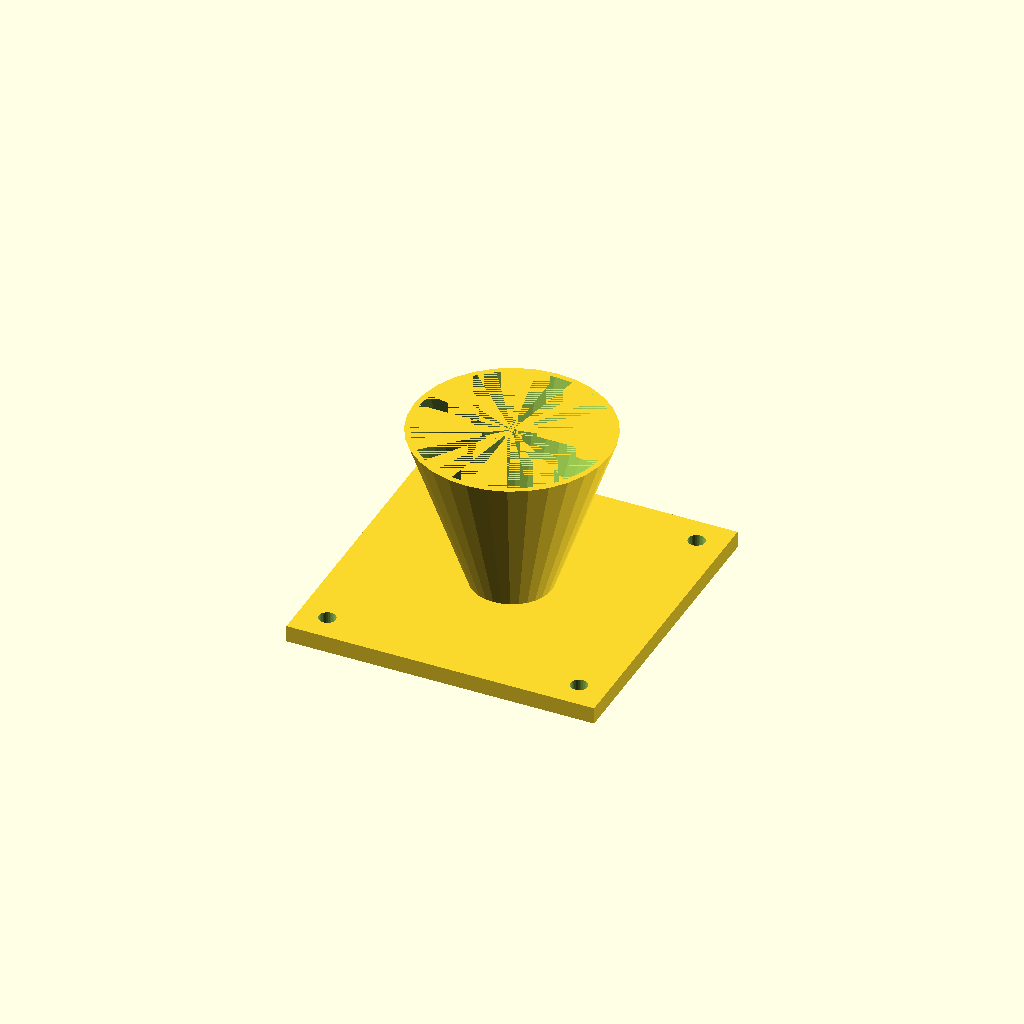
Cell 1 — every parameter at its default value.
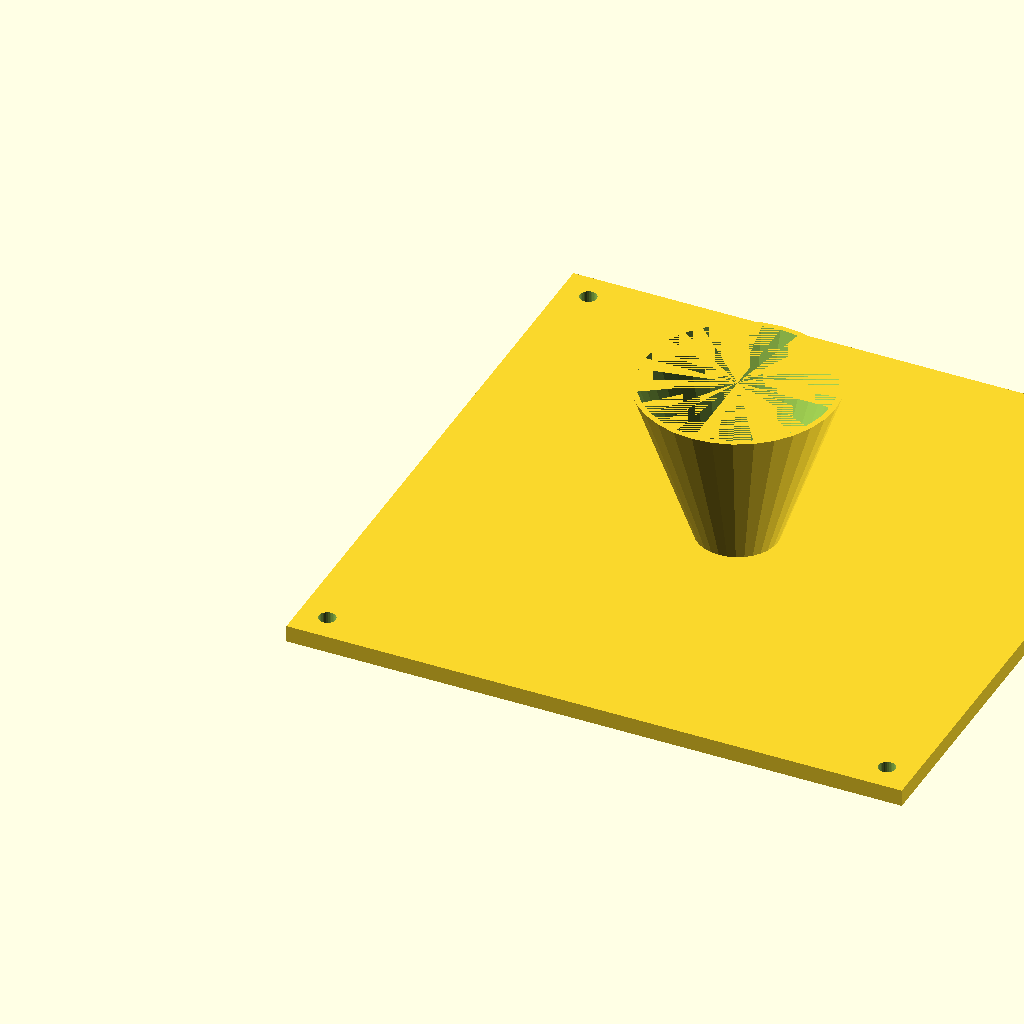
Cell 2: the same model with fl = 220.
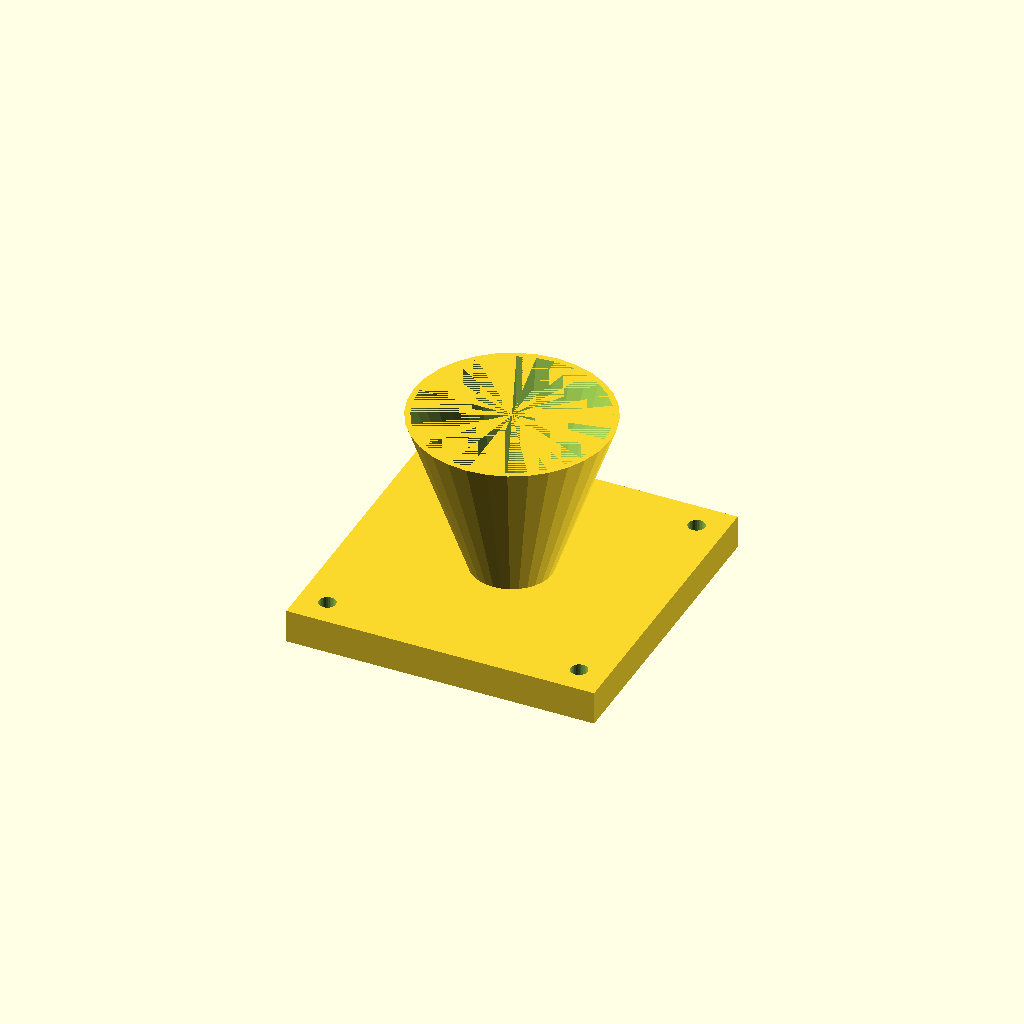
Cell 3: the same model with fl_t = 12.
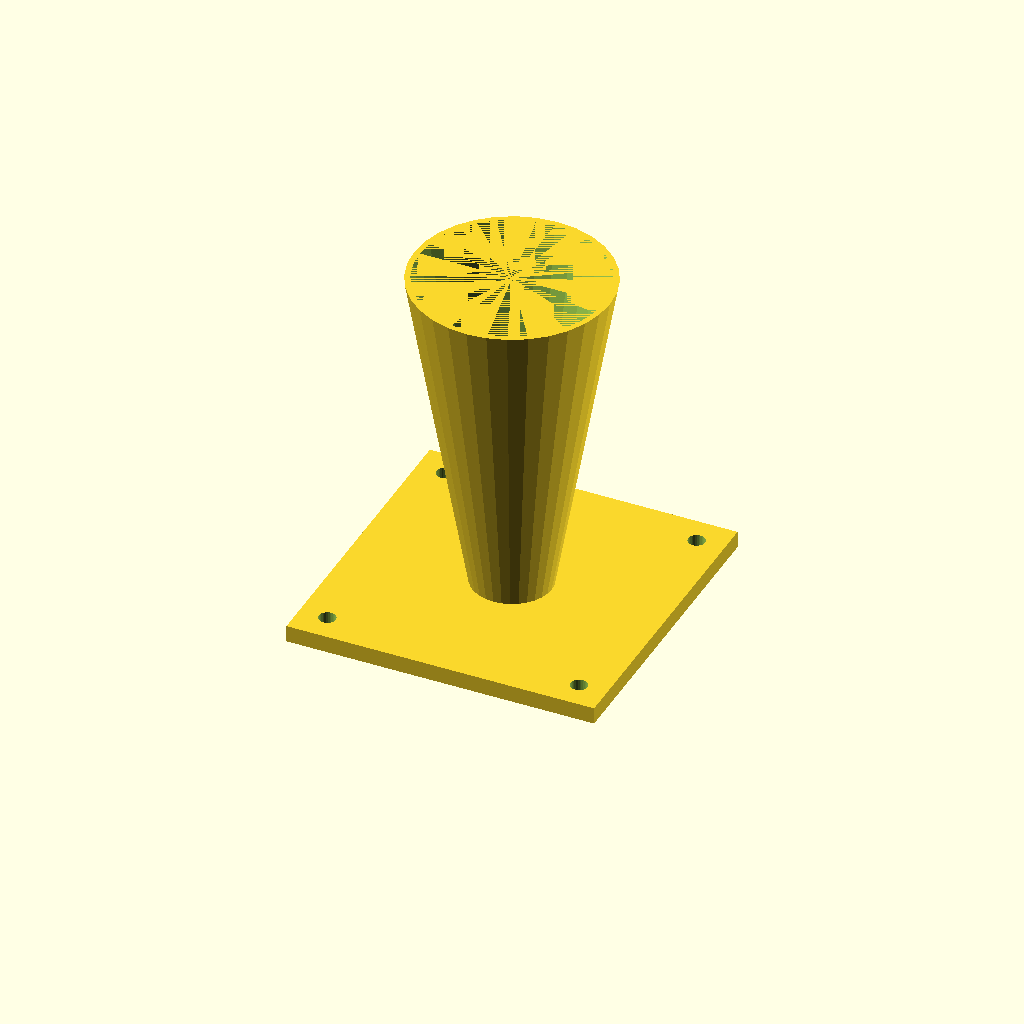
Cell 4: cone_h = 120 (everything else at default).
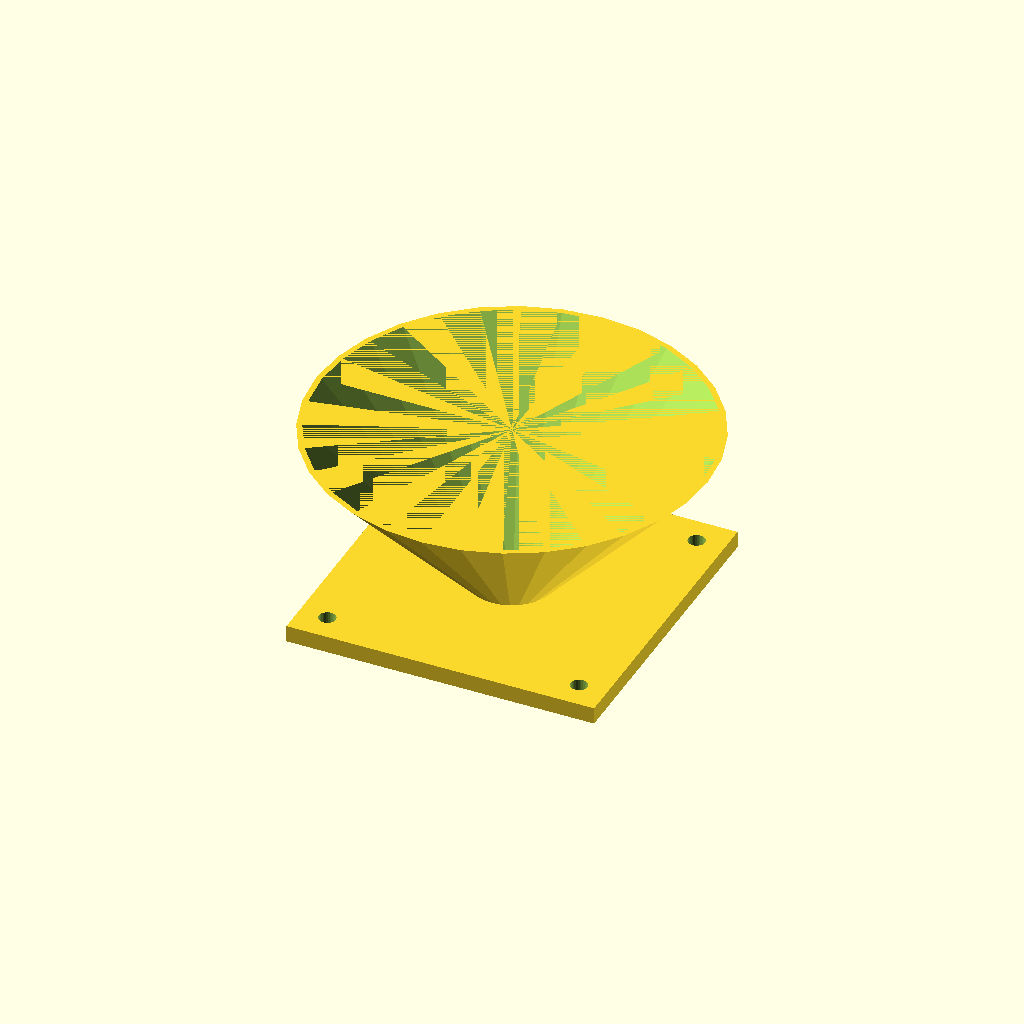
Cell 5 — top_d set to 140, the other parameters unchanged.
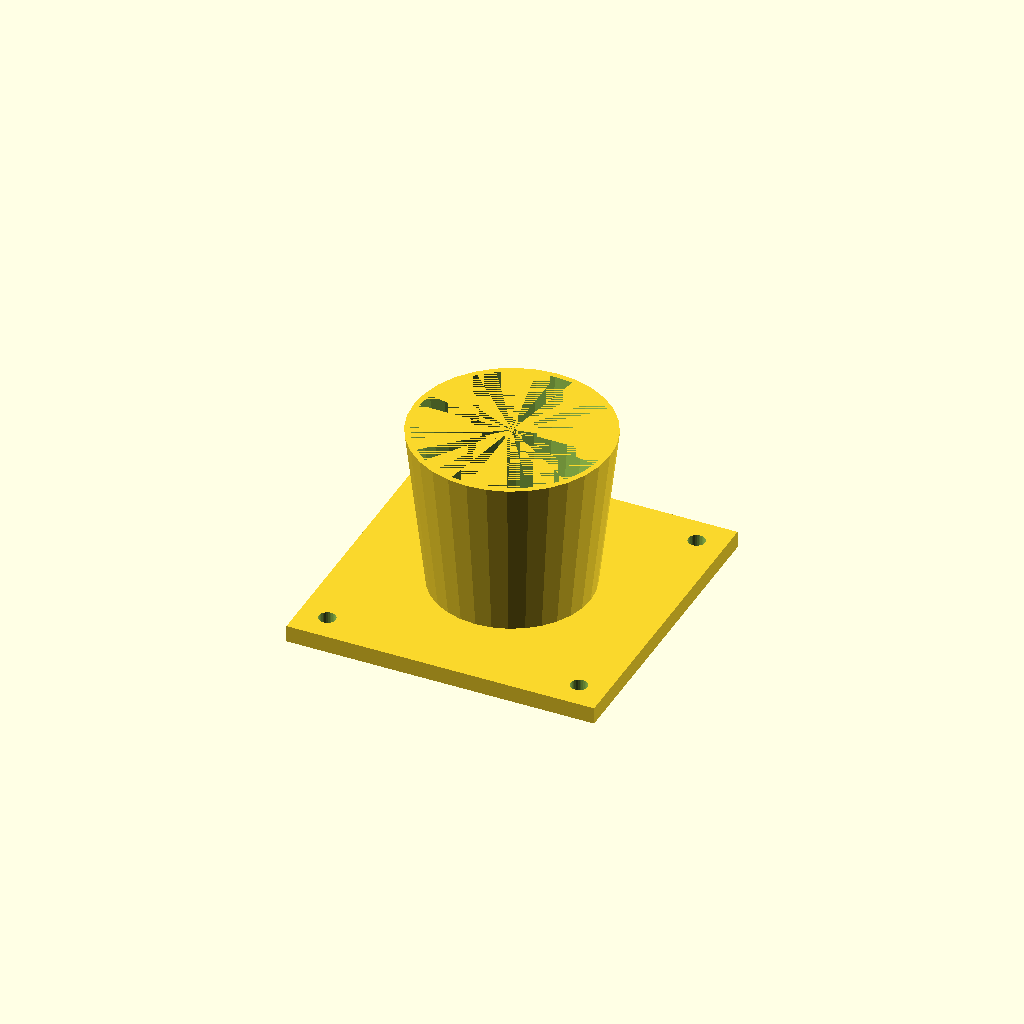
Cell 6 — bot_d set to 56, the other parameters unchanged.
All cells are drawn from one camera (rotation 55°, 0°, 25°, orthographic, colour scheme Cornfield), so only the parameter changes between them.
OpenSCAD source file optional_data/data/solid3/hopper/part_0190.scad:
$fn = 32;

// ----------------------------------------------------------------------
// Hopper: flanged with square flange
// ----------------------------------------------------------------------

// --- parameters (mm) ---
fl = 110;                 // flange side, X and Y
fl_t = 6;                 // flange thickness
cone_h = 60;              // cone height above the flange
top_d = 70;               // cone mouth diameter
bot_d = 28;               // cone spout diameter
wall = 2;                 // cone wall thickness
hole_r = 3;               // flange hole radius
hole_in = 10;             // hole inset from the corners
fit_tol = 0.05;           // tolerance for press fits, mm
free_tol = 0.3;           // tolerance for clearance fits, mm

bore_d = bot_d - 2 * wall;  // spout bore diameter
total_h = fl_t + cone_h - 1;  // overall height

difference() {
  union() {
    cube([fl, fl, fl_t]);
    translate([fl / 2, fl / 2, fl_t - 1])
      cylinder(h = cone_h, d1 = bot_d, d2 = top_d);
  }
  translate([fl / 2, fl / 2, fl_t - 2])
    cylinder(h = cone_h + 1, d1 = bore_d, d2 = top_d - 2 * wall);
  for (sx = [0, 1], sy = [0, 1])
    translate([sx ? fl - hole_in : hole_in,
               sy ? fl - hole_in : hole_in, -1])
      cylinder(r = hole_r, h = fl_t + 2);
}
Customizer parameters (derived from the source; name, type, default, range or options):
fl: number, default 110
fl_t: number, default 6
cone_h: number, default 60
top_d: number, default 70
bot_d: number, default 28
wall: number, default 2
hole_r: number, default 3
hole_in: number, default 10
fit_tol: number, default 0.05
free_tol: number, default 0.3
